Dataset: dataset (GitHub, Raushan94kr/AI_Disaster_Response_Assistant). Classes: destroyed, major damage, minor damage, no damage.

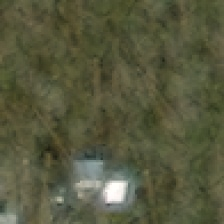
Label: minor damage

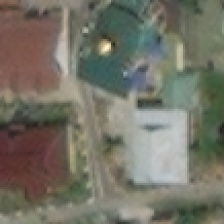
Label: no damage

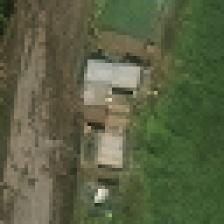
Label: no damage

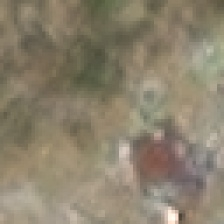
Label: destroyed

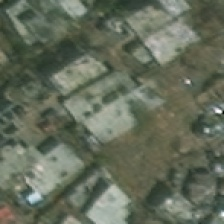
Label: minor damage

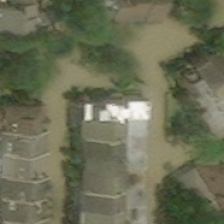
Label: major damage
